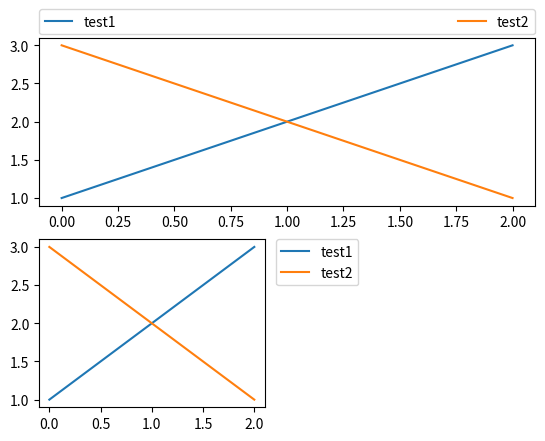
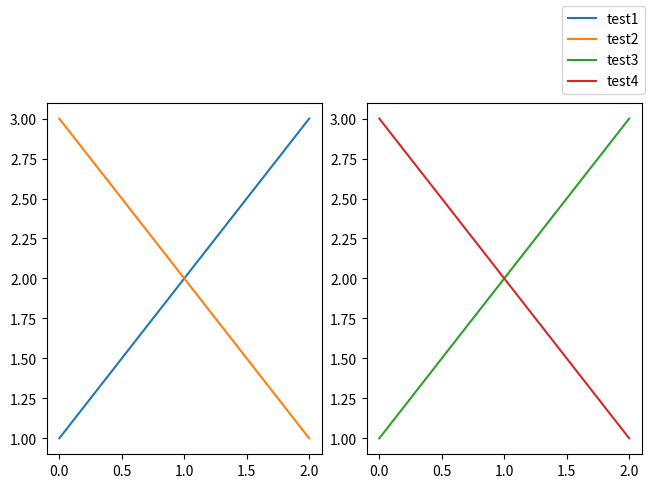
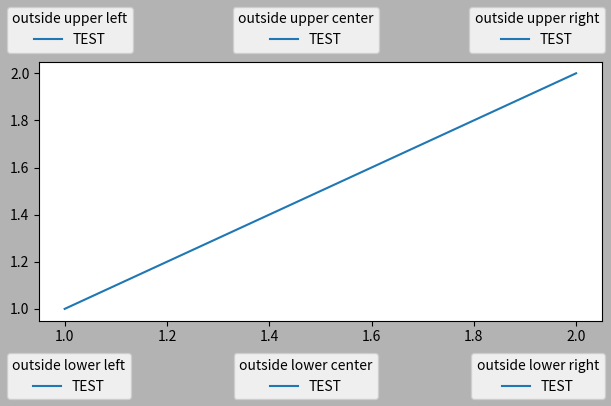
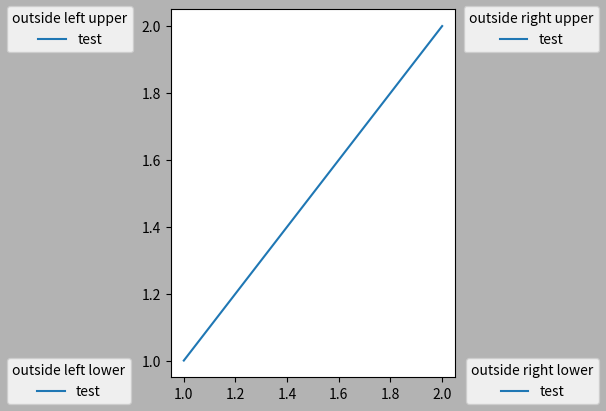
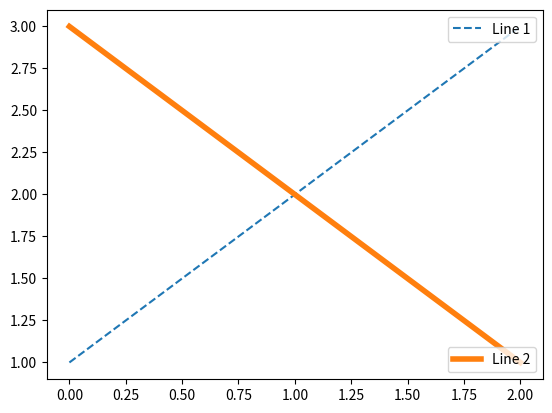
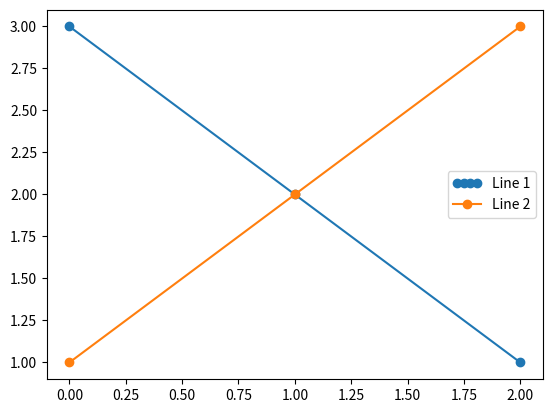
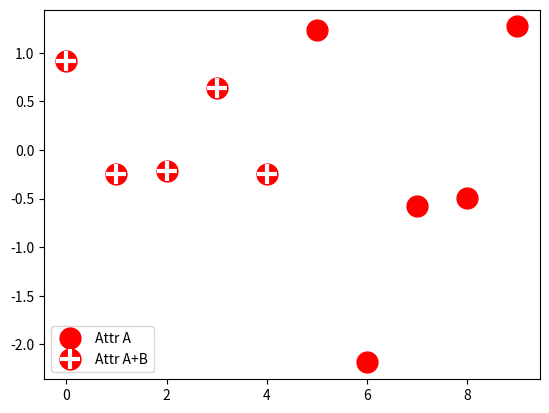
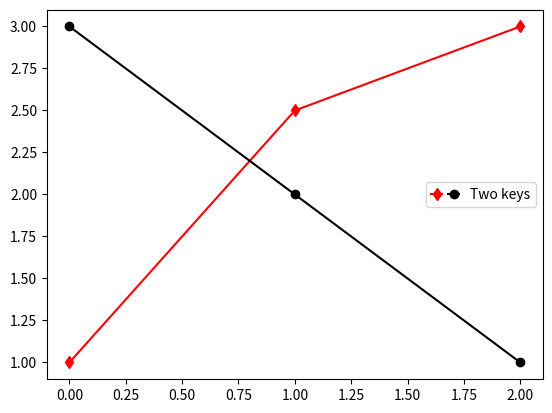
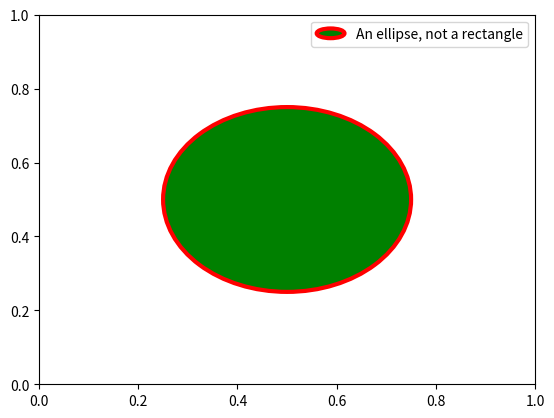

The matplotlib source for these figures, in order:
import matplotlib.pyplot as plt

import matplotlib.patches as mpatches

fig, ax = plt.subplots()
red_patch = mpatches.Patch(color='red', label='The red data')
ax.legend(handles=[red_patch])

plt.show()

import matplotlib.lines as mlines

fig, ax = plt.subplots()
blue_line = mlines.Line2D([], [], color='blue', marker='*',
                          markersize=15, label='Blue stars')
ax.legend(handles=[blue_line])

plt.show()

fig, ax_dict = plt.subplot_mosaic([['top', 'top'], ['bottom', 'BLANK']],
                                  empty_sentinel="BLANK")
ax_dict['top'].plot([1, 2, 3], label="test1")
ax_dict['top'].plot([3, 2, 1], label="test2")
# Place a legend above this subplot, expanding itself to
# fully use the given bounding box.
ax_dict['top'].legend(bbox_to_anchor=(0., 1.02, 1., .102), loc='lower left',
                      ncols=2, mode="expand", borderaxespad=0.)

ax_dict['bottom'].plot([1, 2, 3], label="test1")
ax_dict['bottom'].plot([3, 2, 1], label="test2")
# Place a legend to the right of this smaller subplot.
ax_dict['bottom'].legend(bbox_to_anchor=(1.05, 1),
                         loc='upper left', borderaxespad=0.)

fig, axs = plt.subplot_mosaic([['left', 'right']], layout='constrained')

axs['left'].plot([1, 2, 3], label="test1")
axs['left'].plot([3, 2, 1], label="test2")

axs['right'].plot([1, 2, 3], 'C2', label="test3")
axs['right'].plot([3, 2, 1], 'C3', label="test4")
# Place a legend to the right of this smaller subplot.
fig.legend(loc='outside upper right')

ucl = ['upper', 'center', 'lower']
lcr = ['left', 'center', 'right']
fig, ax = plt.subplots(figsize=(6, 4), layout='constrained', facecolor='0.7')

ax.plot([1, 2], [1, 2], label='TEST')
# Place a legend to the right of this smaller subplot.
for loc in [
        'outside upper left',
        'outside upper center',
        'outside upper right',
        'outside lower left',
        'outside lower center',
        'outside lower right']:
    fig.legend(loc=loc, title=loc)

fig, ax = plt.subplots(figsize=(6, 4), layout='constrained', facecolor='0.7')
ax.plot([1, 2], [1, 2], label='test')

for loc in [
        'outside left upper',
        'outside right upper',
        'outside left lower',
        'outside right lower']:
    fig.legend(loc=loc, title=loc)

fig, ax = plt.subplots()
line1, = ax.plot([1, 2, 3], label="Line 1", linestyle='--')
line2, = ax.plot([3, 2, 1], label="Line 2", linewidth=4)

# Create a legend for the first line.
first_legend = ax.legend(handles=[line1], loc='upper right')

# Add the legend manually to the Axes.
ax.add_artist(first_legend)

# Create another legend for the second line.
ax.legend(handles=[line2], loc='lower right')

plt.show()

from matplotlib.legend_handler import HandlerLine2D

fig, ax = plt.subplots()
line1, = ax.plot([3, 2, 1], marker='o', label='Line 1')
line2, = ax.plot([1, 2, 3], marker='o', label='Line 2')

ax.legend(handler_map={line1: HandlerLine2D(numpoints=4)})

from numpy.random import randn

z = randn(10)

fig, ax = plt.subplots()
red_dot, = ax.plot(z, "ro", markersize=15)
# Put a white cross over some of the data.
white_cross, = ax.plot(z[:5], "w+", markeredgewidth=3, markersize=15)

ax.legend([red_dot, (red_dot, white_cross)], ["Attr A", "Attr A+B"])

from matplotlib.legend_handler import HandlerLine2D, HandlerTuple

fig, ax = plt.subplots()
p1, = ax.plot([1, 2.5, 3], 'r-d')
p2, = ax.plot([3, 2, 1], 'k-o')

l = ax.legend([(p1, p2)], ['Two keys'], numpoints=1,
              handler_map={tuple: HandlerTuple(ndivide=None)})

import matplotlib.patches as mpatches


class AnyObject:
    pass


class AnyObjectHandler:
    def legend_artist(self, legend, orig_handle, fontsize, handlebox):
        x0, y0 = handlebox.xdescent, handlebox.ydescent
        width, height = handlebox.width, handlebox.height
        patch = mpatches.Rectangle([x0, y0], width, height, facecolor='red',
                                   edgecolor='black', hatch='xx', lw=3,
                                   transform=handlebox.get_transform())
        handlebox.add_artist(patch)
        return patch

fig, ax = plt.subplots()

ax.legend([AnyObject()], ['My first handler'],
          handler_map={AnyObject: AnyObjectHandler()})

from matplotlib.legend_handler import HandlerPatch


class HandlerEllipse(HandlerPatch):
    def create_artists(self, legend, orig_handle,
                       xdescent, ydescent, width, height, fontsize, trans):
        center = 0.5 * width - 0.5 * xdescent, 0.5 * height - 0.5 * ydescent
        p = mpatches.Ellipse(xy=center, width=width + xdescent,
                             height=height + ydescent)
        self.update_prop(p, orig_handle, legend)
        p.set_transform(trans)
        return [p]


c = mpatches.Circle((0.5, 0.5), 0.25, facecolor="green",
                    edgecolor="red", linewidth=3)

fig, ax = plt.subplots()

ax.add_patch(c)
ax.legend([c], ["An ellipse, not a rectangle"],
          handler_map={mpatches.Circle: HandlerEllipse()})